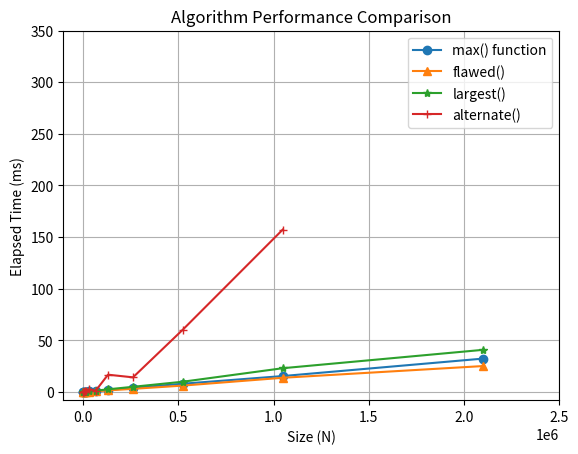

Here is the Python script that generated this plot:

import time
import random

from matplotlib import pyplot as plt

def flawed(A):
    my_max = 0
    for v in A:
        if my_max < v:
            my_max = v    
    return my_max

def largest(A):
    my_max = A[0]
    for idx in range(1, len(A)):
        if my_max < A[idx]:
            my_max = A[idx]
    return my_max

def alternate(A):    
    for v in A:
        v_is_larest = True
        for x in A:
            if v < x:
                v_is_larest = False
                break
        if v_is_larest:
            return v
    
    return None

N = [2**(10+i) for i in range(12)]
T_ms = [[], [], [], []]
# print(N)

for i, n in enumerate(N):
    array = [random.randint(-10*n,10*n) for _ in range(n)]
    
    temp = time.time()
    maximum = max(array)
    t = time.time()-temp
    t *= 1000
    T_ms[0].append(t)

    temp = time.time()
    result = flawed(array)
    t = time.time()-temp
    t *= 1000
    T_ms[1].append(t)

    temp = time.time()
    result = largest(array)
    t = time.time()-temp
    t *= 1000
    T_ms[2].append(t)

    if i < 11:
        temp = time.time()
        result = alternate(array)
        t = time.time()-temp
        t *= 1000
        T_ms[3].append(t)
    else:
        T_ms[3].append(None)

# print(T_ms)
plt.plot(N, T_ms[0], marker='o', linestyle='-', label='max() function')
plt.plot(N, T_ms[1], marker='^', linestyle='-', label='flawed()')
plt.plot(N, T_ms[2], marker='*', linestyle='-', label='largest()')
plt.plot(N, T_ms[3], marker='+', linestyle='-', label='alternate()')

plt.title('Algorithm Performance Comparison')
plt.xlabel('Size (N)')
plt.xticks([500000*i for i in range(6)])
plt.ylabel('Elapsed Time (ms)')
plt.yticks([50*i for i in range(8)])
plt.grid(True)
plt.legend()

plt.show()